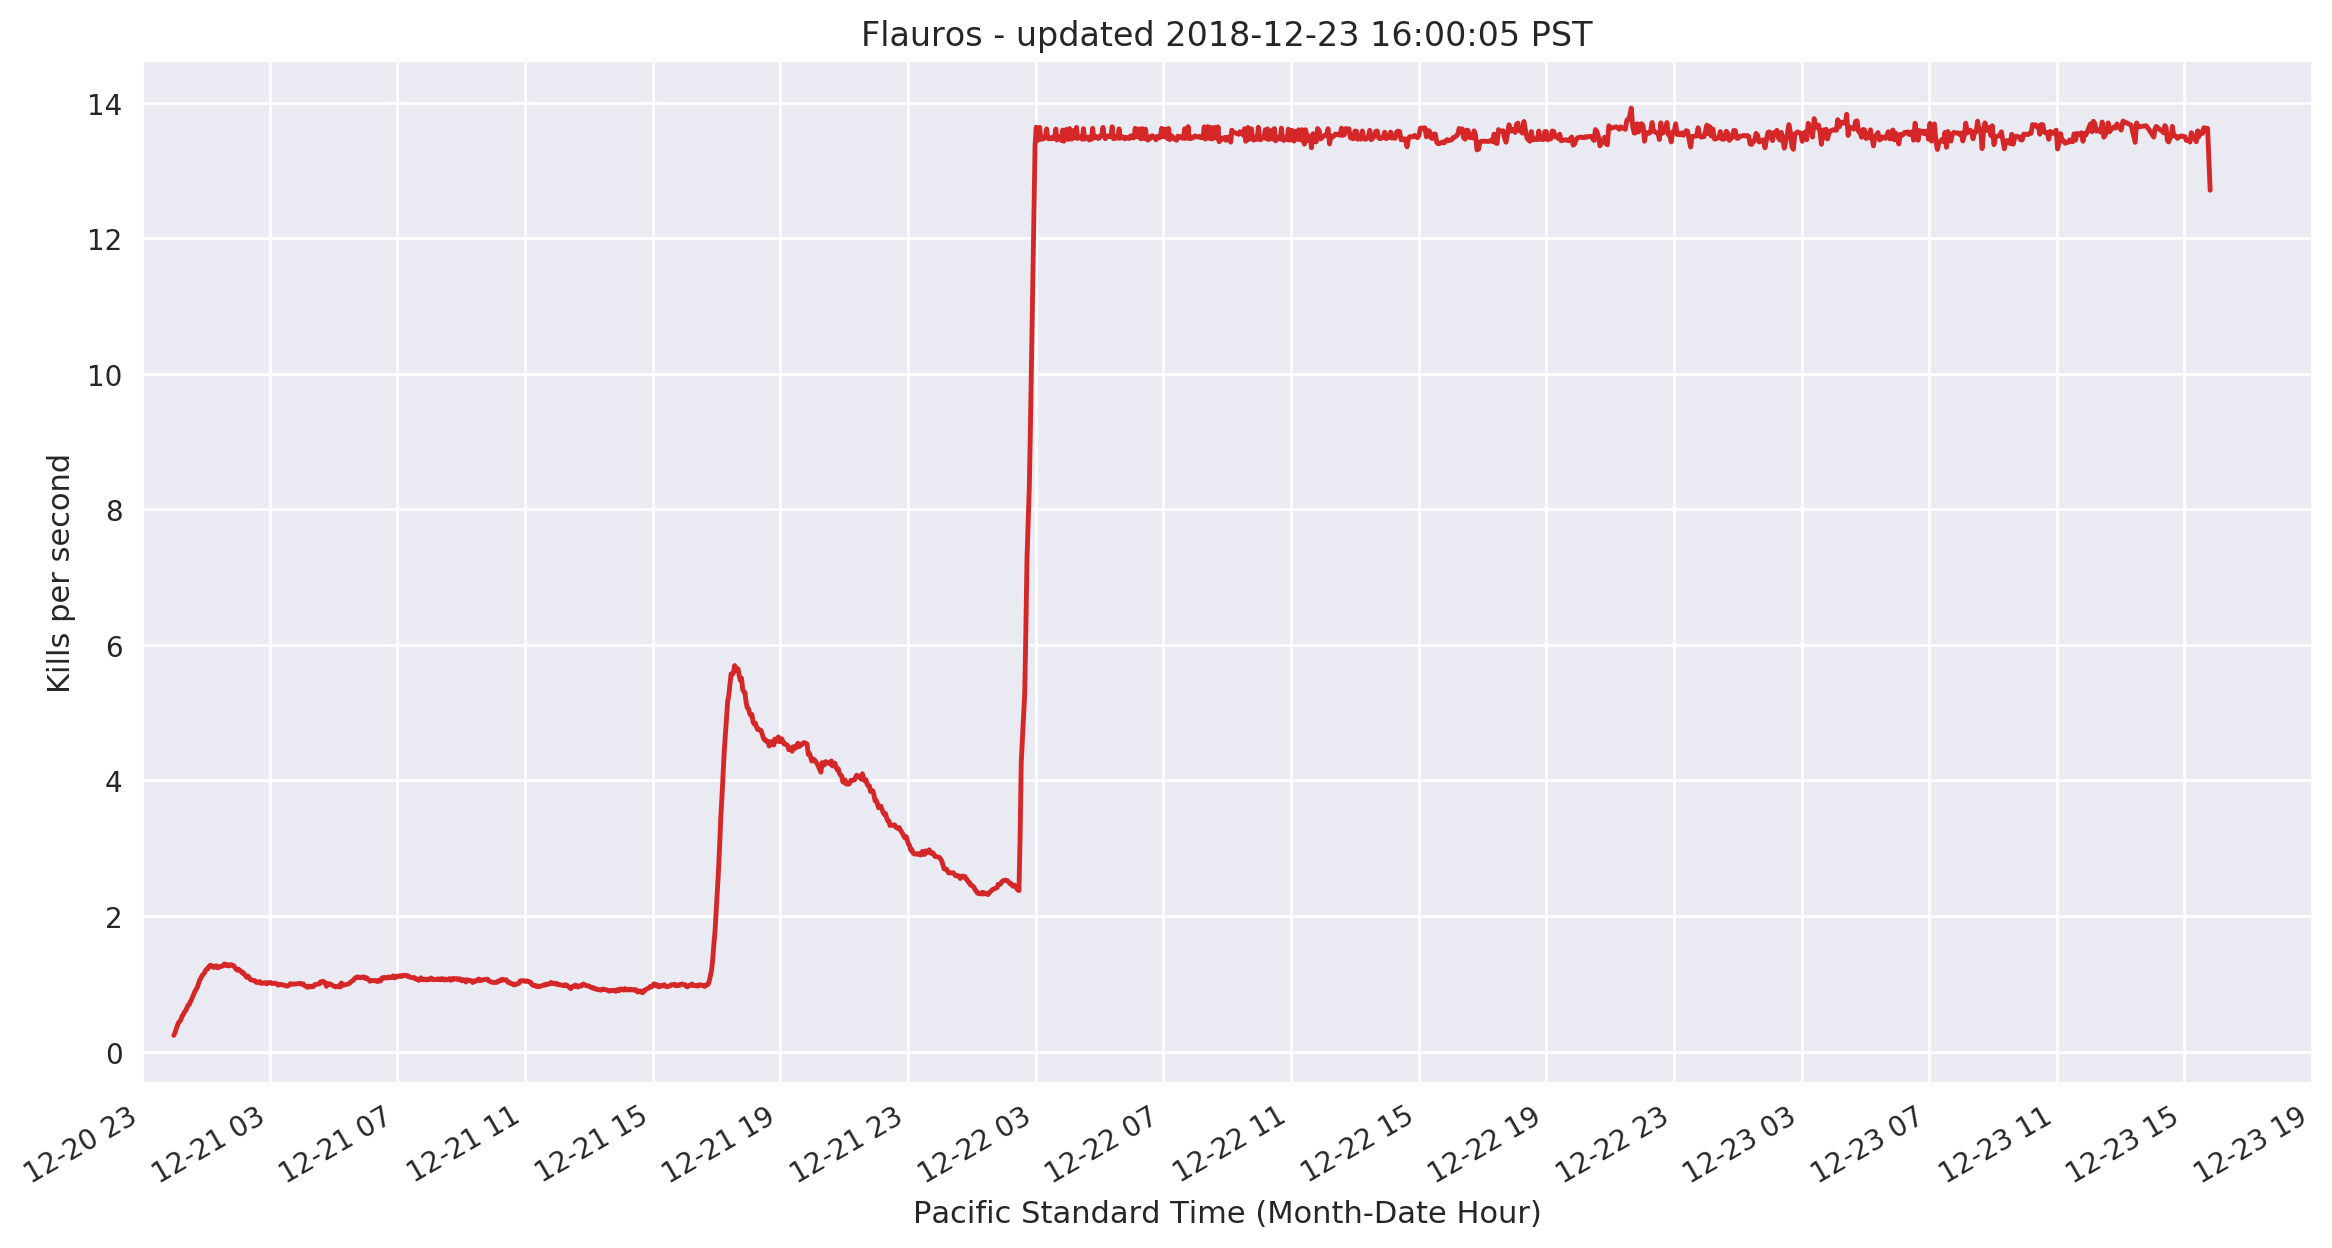

The data file committed next to this chart (first rows):
time, hp, kps
2018-12-20 23:59:37, 144.0, 0.2398
2018-12-21 00:01:49, 171.0, 0.279
2018-12-21 00:04:02, 222.0, 0.3369
2018-12-21 00:06:14, 271.0, 0.3805
2018-12-21 00:08:27, 325.0, 0.4274
2018-12-21 00:10:40, 385.0, 0.4472
2018-12-21 00:12:53, 448.0, 0.4722
2018-12-21 00:15:05, 538.0, 0.5219
2018-12-21 00:17:18, 614.0, 0.5465
2018-12-21 00:19:31, 701.0, 0.584
2018-12-21 00:21:44, 762.0, 0.6043
2018-12-21 00:23:56, 833.0, 0.6393
2018-12-21 00:26:09, 933.0, 0.6837
2018-12-21 00:28:22, 1020, 0.6919
2018-12-21 00:30:36, 1125, 0.733
2018-12-21 00:32:48, 1208, 0.7678
2018-12-21 00:35:02, 1320, 0.8102
2018-12-21 00:37:15, 1448, 0.8543
2018-12-21 00:39:27, 1550, 0.8913
2018-12-21 00:41:39, 1685, 0.9186
2018-12-21 00:43:52, 1823, 0.954
2018-12-21 00:46:05, 1946, 1.004
2018-12-21 00:48:18, 2082, 1.054
2018-12-21 00:50:30, 2235, 1.087
2018-12-21 00:52:42, 2361, 1.121
2018-12-21 00:54:55, 2517, 1.139
2018-12-21 00:57:07, 2672, 1.16
2018-12-21 00:59:20, 2857, 1.2
2018-12-21 01:01:33, 3033, 1.217
2018-12-21 01:03:45, 3185, 1.221
2018-12-21 01:05:57, 3345, 1.259
2018-12-21 01:08:10, 3514, 1.273
2018-12-21 01:10:23, 3696, 1.27
2018-12-21 01:12:36, 3857, 1.251
2018-12-21 01:14:49, 4017, 1.241
2018-12-21 01:17:01, 4198, 1.258
2018-12-21 01:19:14, 4375, 1.267
2018-12-21 01:21:26, 4525, 1.237
2018-12-21 01:23:39, 4683, 1.239
2018-12-21 01:25:52, 4843, 1.255
2018-12-21 01:28:04, 5020, 1.256
2018-12-21 01:30:16, 5194, 1.259
2018-12-21 01:32:30, 5319, 1.274
2018-12-21 01:34:43, 5504, 1.294
2018-12-21 01:36:55, 5687, 1.273
2018-12-21 01:39:08, 5849, 1.284
2018-12-21 01:41:21, 6036, 1.267
2018-12-21 01:43:34, 6234, 1.264
2018-12-21 01:45:46, 6414, 1.284
2018-12-21 01:47:59, 6541, 1.28
2018-12-21 01:50:12, 6717, 1.27
2018-12-21 01:52:24, 6869, 1.266
2018-12-21 01:54:37, 7040, 1.236
2018-12-21 01:56:50, 7194, 1.214
2018-12-21 01:59:02, 7371, 1.201
2018-12-21 02:01:15, 7541, 1.216
2018-12-21 02:03:28, 7698, 1.197
2018-12-21 02:05:40, 7839, 1.186
2018-12-21 02:07:53, 8005, 1.161
2018-12-21 02:10:06, 8167, 1.164
... 1,435 more rows
